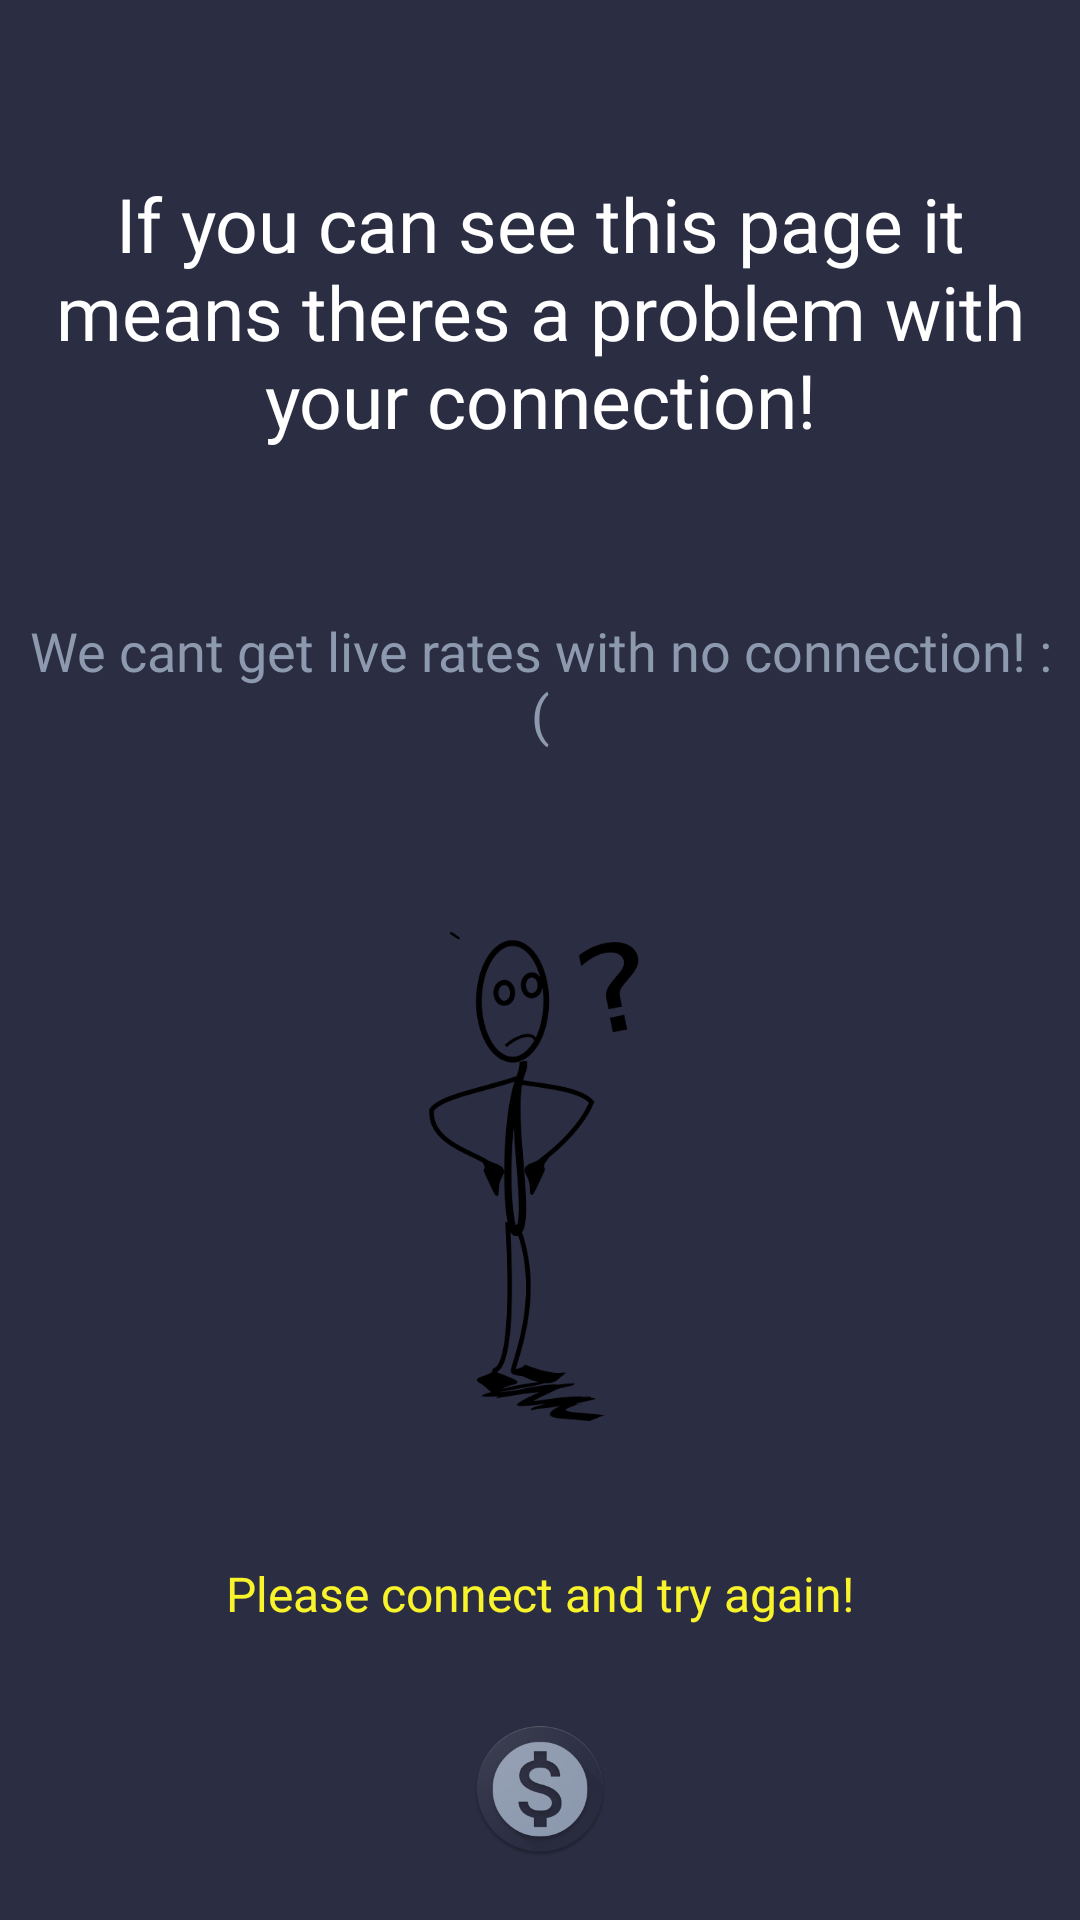

Layout XML and referenced resources for this Android screen:
<!-- AndroidManifest.xml: application theme AppTheme -->
<!-- res/layout/fragment_no_connection.xml -->
<?xml version="1.0" encoding="utf-8"?>
<android.support.constraint.ConstraintLayout xmlns:android="http://schemas.android.com/apk/res/android"
    xmlns:app="http://schemas.android.com/apk/res-auto"
    xmlns:tools="http://schemas.android.com/tools"
    android:layout_width="match_parent"
    android:layout_height="match_parent"
    android:background="@color/gunMetal"
    tools:layout_editor_absoluteY="25dp">


    <TextView
        android:id="@+id/textView2"
        android:layout_width="match_parent"
        android:layout_height="wrap_content"
        android:layout_marginBottom="14dp"
        android:layout_marginEnd="8dp"
        android:layout_marginStart="8dp"
        android:layout_marginTop="32dp"
        android:fontFamily="@font/small_type_writing_medium"
        android:gravity="center"
        android:text="@string/no_conenction_text1"
        android:textColor="@color/white"
        android:textSize="25sp"
        app:layout_constraintBottom_toTopOf="@+id/textView3"
        app:layout_constraintEnd_toEndOf="parent"
        app:layout_constraintStart_toStartOf="parent"
        app:layout_constraintTop_toTopOf="parent" />

    <TextView
        android:id="@+id/textView3"
        android:layout_width="match_parent"
        android:layout_height="wrap_content"
        android:layout_marginBottom="20dp"
        android:layout_marginEnd="8dp"
        android:layout_marginStart="8dp"
        android:layout_marginTop="15dp"
        android:fontFamily="@font/small_type_writing"
        android:gravity="center"
        android:text="@string/no_connection_text2"
        android:textColor="@color/greyBlue"
        android:textSize="18sp"
        app:layout_constraintBottom_toTopOf="@+id/imageView2"
        app:layout_constraintEnd_toEndOf="parent"
        app:layout_constraintStart_toStartOf="parent"
        app:layout_constraintTop_toBottomOf="@+id/textView2" />

    <TextView
        android:id="@+id/textView"
        android:layout_width="match_parent"
        android:layout_height="wrap_content"
        android:layout_marginBottom="20dp"
        android:layout_marginEnd="8dp"
        android:layout_marginStart="8dp"
        android:fontFamily="@font/small_type_writing"
        android:gravity="center"
        android:text="@string/please_connect_and_try_again"
        android:textColor="@color/maxYellow"
        android:textSize="16sp"
        app:layout_constraintBottom_toTopOf="@+id/imageView3"
        app:layout_constraintEnd_toEndOf="parent"
        app:layout_constraintStart_toStartOf="parent" />

    <ImageView
        android:id="@+id/imageView2"
        android:layout_width="155dp"
        android:layout_height="163dp"
        android:layout_marginBottom="21dp"
        android:layout_marginEnd="8dp"
        android:layout_marginStart="8dp"
        android:layout_marginTop="15dp"
        android:src="@drawable/no_internet"
        app:layout_constraintBottom_toTopOf="@+id/textView"
        app:layout_constraintEnd_toEndOf="parent"
        app:layout_constraintStart_toStartOf="parent"
        app:layout_constraintTop_toBottomOf="@+id/textView3" />


    <ImageView
        android:id="@+id/imageView3"
        android:layout_width="76dp"
        android:layout_height="70dp"
        android:layout_marginBottom="8dp"
        android:layout_marginEnd="8dp"
        android:layout_marginStart="8dp"
        android:src="@mipmap/ic_launcher_foreground"
        app:layout_constraintBottom_toBottomOf="parent"
        app:layout_constraintEnd_toEndOf="parent"
        app:layout_constraintStart_toStartOf="parent" />


</android.support.constraint.ConstraintLayout>
<!-- resources referenced by this layout -->
<resources>
  <color name="greyBlue">#8D99AE</color>
  <color name="gunMetal">#2B2D42</color>
  <color name="maxYellow">#F8F32B</color>
  <color name="white">#ffffff</color>
  <!-- drawable no_internet: png bitmap (drawable, 25639 bytes) -->
  <!-- mipmap ic_launcher_foreground: png bitmap (mipmap-hdpi, 8494 bytes) -->
  <string name="no_conenction_text1">If you can see this page it means theres a problem with your connection!</string>
  <string name="no_connection_text2">We cant get live rates with no connection! :(</string>
  <string name="please_connect_and_try_again">Please connect and try again!</string>
  <style name="AppTheme" parent="Theme.AppCompat.Light.NoActionBar">
          
          <item name="colorPrimary">@color/greyBlue</item>
          <item name="colorPrimaryDark">@color/greyBlue</item>
          <item name="colorAccent">@color/greyBlue</item>
      </style>
</resources>
